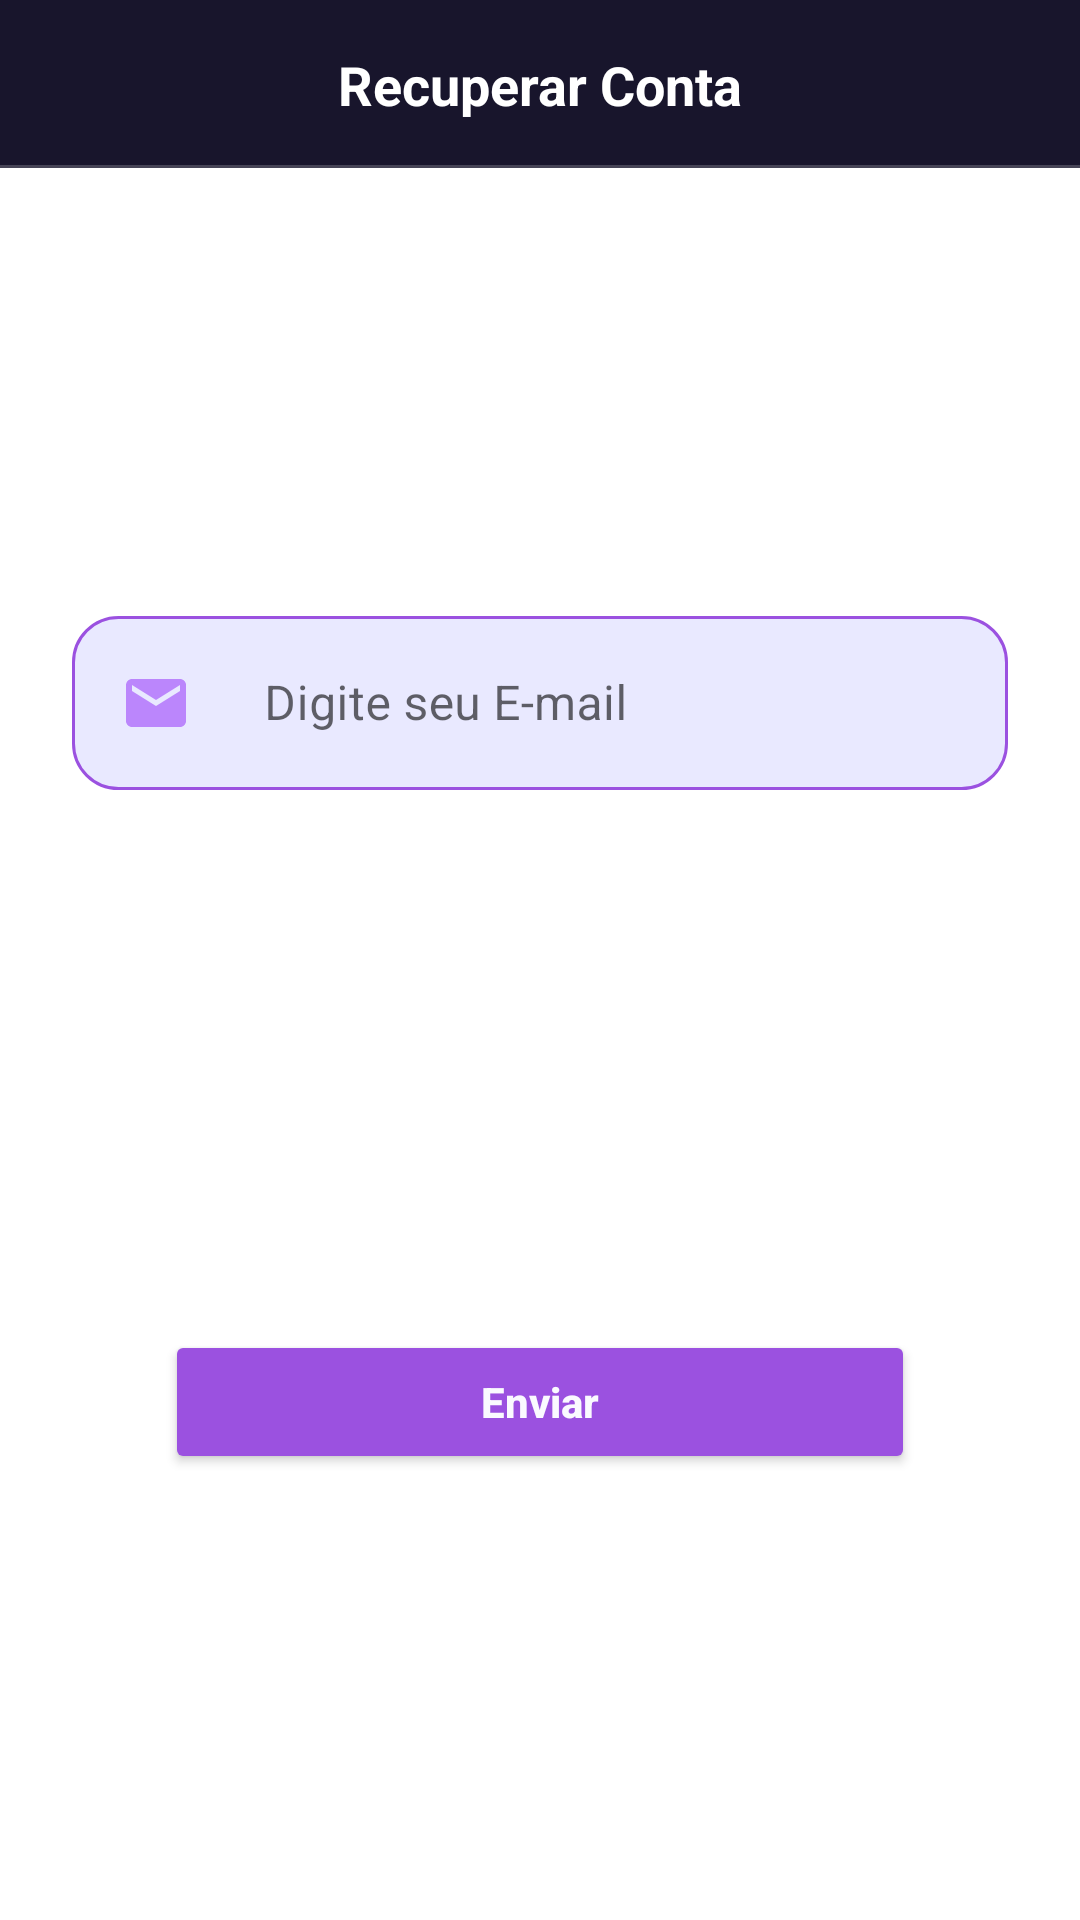

Produce the Android XML layout that renders to this screen, including the resource entries it uses.
<!-- AndroidManifest.xml: application theme Theme.TimePad -->
<!-- res/layout/activity_recupera.xml -->
<?xml version="1.0" encoding="utf-8"?>
<androidx.constraintlayout.widget.ConstraintLayout xmlns:android="http://schemas.android.com/apk/res/android"
    xmlns:app="http://schemas.android.com/apk/res-auto"
    xmlns:tools="http://schemas.android.com/tools"
    android:layout_width="match_parent"
    android:layout_height="match_parent"
    tools:context=".Login.RecuperaActivity">

    <include layout="@layout/toolbar_recuperar">

    </include>


    <com.google.android.material.textfield.TextInputLayout
        android:id="@+id/tplSenha"
        style="@style/Widget.MaterialComponents.TextInputLayout.OutlinedBox"
        android:layout_width="0dp"
        android:layout_height="wrap_content"
        android:layout_marginStart="24dp"
        android:layout_marginTop="200dp"
        android:layout_marginEnd="24dp"
        android:hint="Digite seu E-mail"
        app:layout_constraintEnd_toEndOf="parent"
        app:layout_constraintStart_toStartOf="parent"
        app:layout_constraintTop_toTopOf="parent">

        <com.google.android.material.textfield.TextInputEditText
            android:id="@+id/edEmail"
            android:layout_width="match_parent"
            android:layout_height="wrap_content"
            android:background="@drawable/bordas_arredondadas"
            android:drawableStart="@drawable/ic_baseline_email_24"
            android:drawablePadding="24dp"
            android:inputType="textPersonName" />
    </com.google.android.material.textfield.TextInputLayout>

    <Button
        android:id="@+id/btn_recuperar"
        android:layout_width="250dp"
        android:layout_height="wrap_content"
        android:layout_marginTop="180dp"
        android:backgroundTint="@color/roxo"
        android:text="Enviar"
        android:onClick="validaDados"
        android:textAllCaps="false"
        android:textColor="@color/branco"
        android:textStyle="bold"
        app:layout_constraintEnd_toEndOf="parent"
        app:layout_constraintStart_toStartOf="parent"
        app:layout_constraintTop_toBottomOf="@+id/tplSenha" />

    <ProgressBar
        android:id="@+id/progressBar"
        style="?android:attr/progressBarStyle"
        android:layout_width="wrap_content"
        android:theme="@style/Theme.ProgressBar"
        android:visibility="gone"
        tools:visibility="visible"
        android:layout_height="wrap_content"
        android:layout_marginTop="80dp"
        app:layout_constraintEnd_toEndOf="parent"
        app:layout_constraintStart_toStartOf="parent"
        app:layout_constraintTop_toBottomOf="@+id/tplSenha" />


</androidx.constraintlayout.widget.ConstraintLayout>
<!-- res/layout/toolbar_recuperar.xml (included above) -->
<?xml version="1.0" encoding="utf-8"?>
<androidx.constraintlayout.widget.ConstraintLayout xmlns:android="http://schemas.android.com/apk/res/android"
    xmlns:app="http://schemas.android.com/apk/res-auto"
    android:id="@+id/ib_sobre_seguros"
    android:layout_width="match_parent"
    android:layout_height="?actionBarSize"
    android:background="@color/preto2">

    <TextView
        android:id="@+id/textView12"
        android:layout_width="wrap_content"
        android:layout_height="wrap_content"
        android:text="Recuperar Conta"
        android:textColor="@color/white"
        android:textSize="18dp"
        android:textStyle="bold"
        app:layout_constraintBottom_toBottomOf="parent"
        app:layout_constraintEnd_toEndOf="parent"
        app:layout_constraintStart_toStartOf="parent"
        app:layout_constraintTop_toTopOf="parent" />

    <ImageView
        android:layout_width="match_parent"
        android:layout_height="1dp"
        android:alpha="0.2"
        android:background="@color/white"
        app:layout_constraintBottom_toBottomOf="parent"
        app:layout_constraintEnd_toEndOf="parent"
        app:layout_constraintStart_toStartOf="parent" />

    <ImageButton
        android:id="@+id/ib_voltarRecuperar"
        android:layout_width="wrap_content"
        android:layout_height="match_parent"
        android:background="@android:color/transparent"
        android:paddingStart="16dp"
        android:src="@drawable/ic_voltar_branco"
        app:layout_constraintBottom_toBottomOf="parent"
        app:layout_constraintStart_toStartOf="parent"
        app:layout_constraintTop_toTopOf="parent"
        app:layout_constraintVertical_bias="0.0" />



</androidx.constraintlayout.widget.ConstraintLayout>
<!-- resources referenced by this layout -->
<resources>
  <color name="branco">#FAFAFF</color>
  <color name="preto2">#18152C</color>
  <color name="roxo">#9B51E0</color>
  <color name="white">#FFFFFFFF</color>
  <!-- drawable bordas_arredondadas (drawable) -->
  <?xml version="1.0" encoding="utf-8"?>
  <shape xmlns:android="http://schemas.android.com/apk/res/android">
  
      <stroke android:width="1dp"
          android:color="@color/roxo"/>
      <corners android:radius="15dp"/>
      <solid android:color="#E9E9FF"/>
  </shape>
  <!-- drawable ic_baseline_email_24 (drawable) -->
  <vector android:height="24dp" android:tint="@color/roxo2"
      android:viewportHeight="24" android:viewportWidth="24"
      android:width="24dp" xmlns:android="http://schemas.android.com/apk/res/android">
      <path android:fillColor="@android:color/white" android:pathData="M20,4L4,4c-1.1,0 -1.99,0.9 -1.99,2L2,18c0,1.1 0.9,2 2,2h16c1.1,0 2,-0.9 2,-2L22,6c0,-1.1 -0.9,-2 -2,-2zM20,8l-8,5 -8,-5L4,6l8,5 8,-5v2z"/>
  </vector>
  <style name="Theme.ProgressBar" parent="Theme.MaterialComponents.DayNight.NoActionBar">
  
          <item name="colorAccent">@color/roxo2</item>
  
      </style>
  <style name="Theme.TimePad" parent="Theme.MaterialComponents.DayNight.NoActionBar">
          
          <item name="colorPrimary">@color/purple_500</item>
          <item name="colorPrimaryVariant">@color/purple_700</item>
          <item name="colorOnPrimary">@color/white</item>
          
          <item name="colorSecondary">@color/teal_200</item>
          <item name="colorSecondaryVariant">@color/teal_700</item>
          <item name="colorOnSecondary">@color/black</item>
          
          <item name="android:statusBarColor" tools:targetApi="l">?attr/colorPrimaryVariant</item>
          
      </style>
  <color name="roxo2">#FFBB86FC</color>
  <color name="purple_500">#FF6200EE</color>
  <color name="purple_700">#FF3700B3</color>
  <color name="teal_200">#FF03DAC5</color>
  <color name="teal_700">#FF018786</color>
  <color name="black">#FF000000</color>
</resources>
